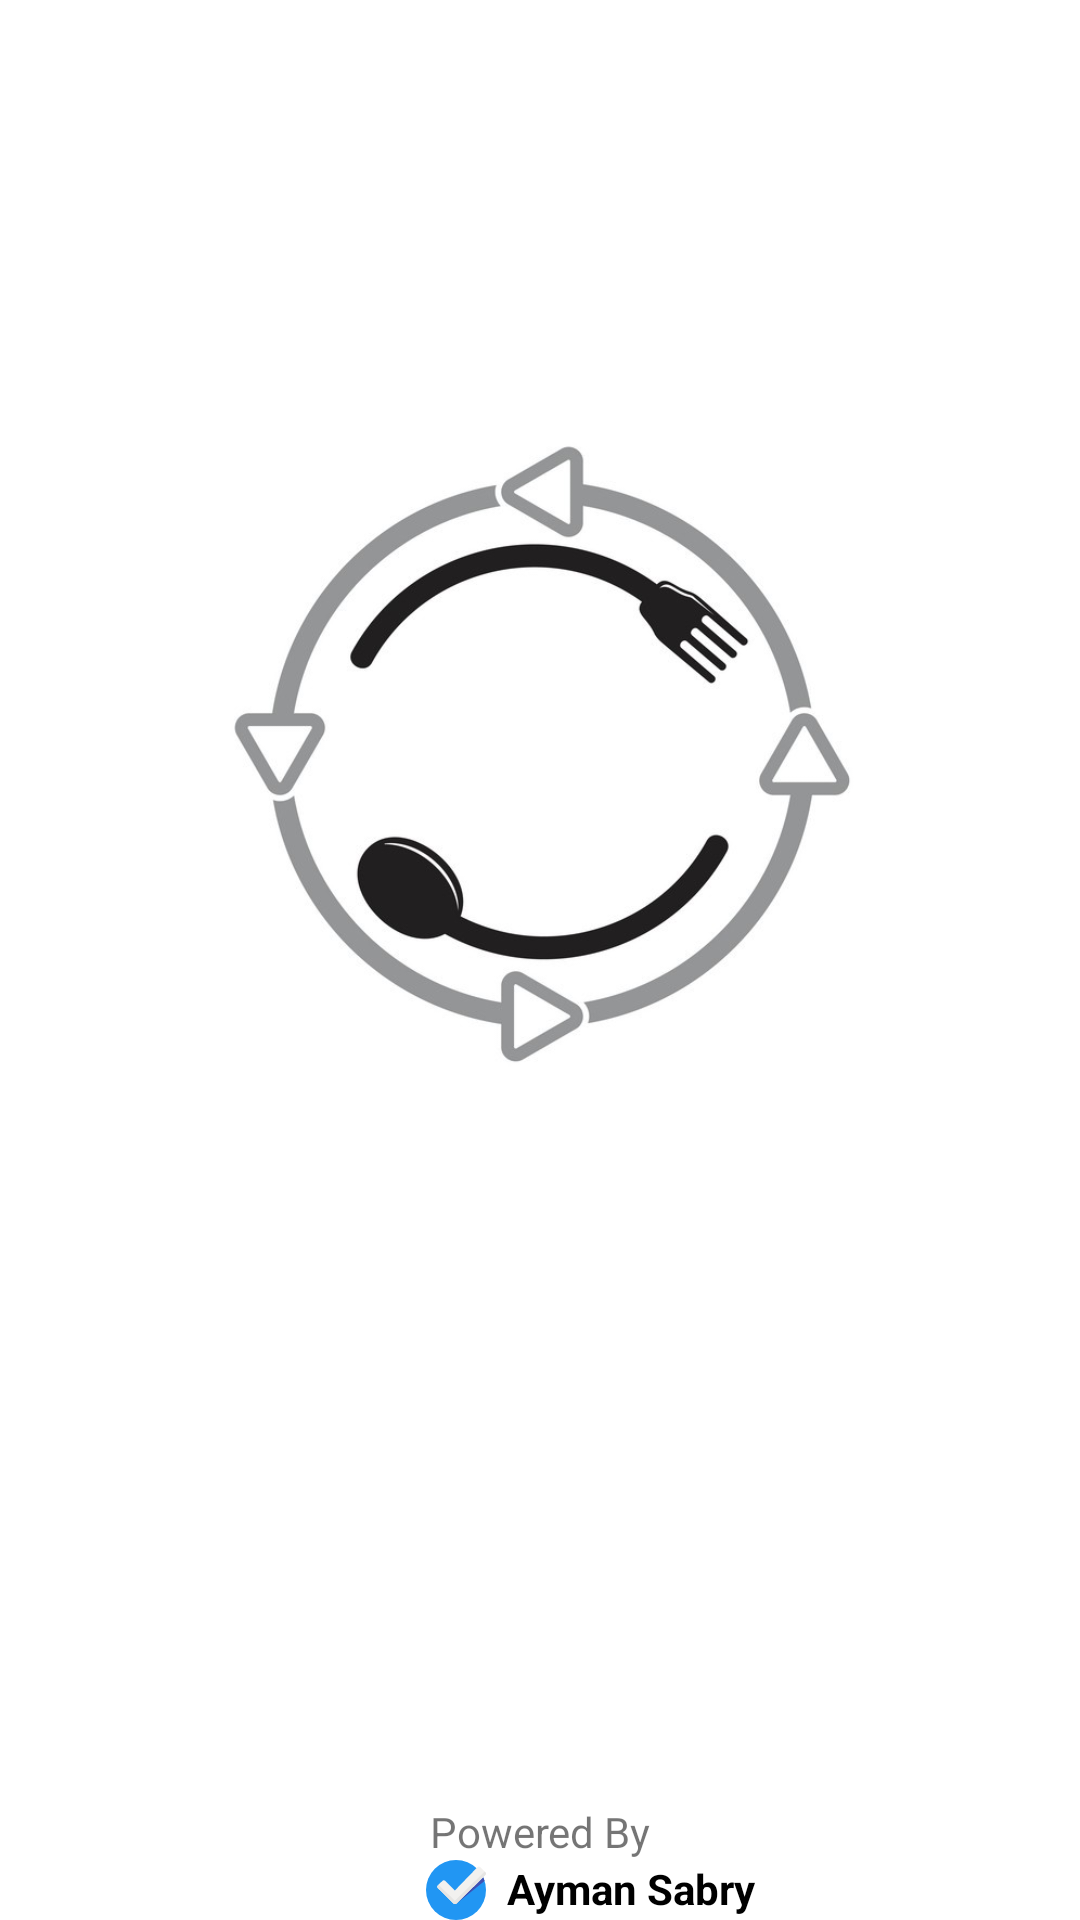

Layout XML and referenced resources for this Android screen:
<!-- AndroidManifest.xml: application theme Theme.FoodApp -->
<!-- res/layout/activity_splach.xml -->
<?xml version="1.0" encoding="utf-8"?>
<layout xmlns:android="http://schemas.android.com/apk/res/android"
    xmlns:app="http://schemas.android.com/apk/res-auto"
    xmlns:tools="http://schemas.android.com/tools">

    <data>

    </data>

    <RelativeLayout
        android:layout_width="match_parent"
        android:layout_height="match_parent"
        tools:context=".ui.splash.SplashActivity">

        <ImageView
            android:id="@+id/splash"
            android:layout_width="match_parent"
            android:layout_height="wrap_content"
            android:layout_centerHorizontal="true"
            android:scaleType="centerInside"
          android:layout_marginTop="-150dp"
            android:src="@drawable/splash" />
<LinearLayout
    android:layout_width="match_parent"
    android:layout_height="wrap_content"
    android:orientation="vertical"
    android:layout_alignParentBottom="true"
    >
    <TextView
        android:id="@+id/powerBy"
        android:layout_width="match_parent"
        android:layout_height="wrap_content"
        android:text="Powered By"
        android:gravity="center"
        android:layout_alignParentBottom="true"
        />

    <TextView
        android:id="@+id/ayman"
        android:layout_width="match_parent"
        android:layout_height="wrap_content"
        android:text="Ayman Sabry"
        android:textStyle="bold"
        android:textColor="@color/black"
        android:drawableStart="@drawable/ic_checked"
        android:drawablePadding="7dp"
        android:layout_marginStart="142dp"
        android:layout_alignParentBottom="true"
        />

</LinearLayout>





    </RelativeLayout>
</layout>
<!-- resources referenced by this layout -->
<resources>
  <color name="black">#FF000000</color>
  <!-- drawable ic_checked (drawable) -->
  <vector xmlns:android="http://schemas.android.com/apk/res/android"
      android:width="20dp"
      android:height="20dp"
      android:viewportWidth="504.12"
      android:viewportHeight="504.12">
    <path
        android:pathData="M252.06,252.06m-252.06,0a252.06,252.06 0,1 1,504.12 0a252.06,252.06 0,1 1,-504.12 0"
        android:fillColor="#2196F3"/>
    <path
        android:pathData="M463.163,114.609L240.246,345.403l0.394,24.812h10.24l241.428,-194.56C485.218,153.994 475.372,133.12 463.163,114.609z"
        android:fillColor="#3F51B5"/>
    <path
        android:pathData="M499.397,103.582l-44.505,-44.111c-5.908,-5.908 -15.754,-5.908 -22.055,0L242.609,256l-82.314,-81.132c-5.908,-5.908 -15.754,-5.908 -22.055,0l-39.385,38.991c-5.908,5.908 -5.908,15.754 0,21.662L230.4,365.883c3.545,3.545 8.271,4.726 12.997,4.332c4.726,0.394 9.452,-0.788 12.997,-4.332l243.003,-240.246C505.305,119.335 505.305,109.489 499.397,103.582z"
        android:fillColor="#F2F1EF"/>
    <path
        android:pathData="M256.394,365.883l243.003,-240.246c5.908,-5.908 5.908,-15.754 0,-21.662l-7.089,-6.695L243.003,342.252L105.157,207.951l-5.908,5.908c-5.908,5.908 -5.908,15.754 0,21.662l131.545,130.363c3.545,3.545 8.271,4.726 12.997,4.332C248.123,370.609 252.849,369.428 256.394,365.883z"
        android:fillColor="#E6E5E3"/>
  </vector>
  <!-- drawable splash: jpg bitmap (drawable-v24, 107364 bytes) -->
  <style name="Theme.FoodApp" parent="Theme.MaterialComponents.DayNight.NoActionBar">
  
          
          <item name="colorPrimary">@color/whiteBlue</item>
          <item name="colorPrimaryVariant">@color/whiteBlue</item>
          <item name="colorOnPrimary">@color/white</item>
          
          <item name="colorSecondary">@color/teal_200</item>
          <item name="colorSecondaryVariant">@color/teal_700</item>
          <item name="colorOnSecondary">@color/black</item>
          
          <item name="android:statusBarColor" tools:targetApi="l">?attr/colorPrimaryVariant</item>
          
      </style>
  <color name="whiteBlue">#2196F3</color>
  <color name="white">#FFFFFFFF</color>
  <color name="teal_200">#FF03DAC5</color>
  <color name="teal_700">#FF018786</color>
</resources>
